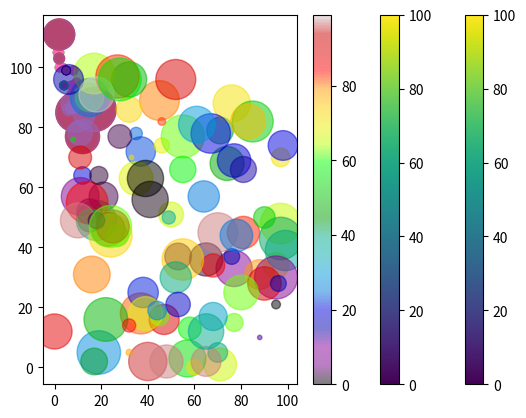

Here is the Python script that generated this plot:
# use scatter() to draw a scatter plot 
#Three lines to make our compiler able to draw:
import sys
import matplotlib
matplotlib.use('Agg')

import matplotlib.pyplot as plt
import numpy as np

x = np.array([5,7,8,7,2,17,2,9,4,11,12,9,6])
y = np.array([99,86,87,88,111,86,103,87,94,78,77,85,86])

plt.scatter(x, y)
plt.show()

#Two  lines to make our compiler able to draw:
plt.savefig(sys.stdout.buffer)
sys.stdout.flush()
#-----------------------------------------------------
#Three lines to make our compiler able to draw:
import sys
import matplotlib
matplotlib.use('Agg')

import matplotlib.pyplot as plt
import numpy as np

#day one, the age and speed of 13 cars:
x = np.array([5,7,8,7,2,17,2,9,4,11,12,9,6])
y = np.array([99,86,87,88,111,86,103,87,94,78,77,85,86])
plt.scatter(x, y)

#day two, the age and speed of 15 cars:
x = np.array([2,2,8,1,15,8,12,9,7,3,11,4,7,14,12])
y = np.array([100,105,84,105,90,99,90,95,94,100,79,112,91,80,85])
plt.scatter(x, y)

plt.show()

#Two  lines to make our compiler able to draw:
plt.savefig(sys.stdout.buffer)
sys.stdout.flush()

#-------------------------------------------------------------------
# colors 
plt.scatter(x, y, color = '#88c999')
plt.scatter(x, y, color = 'hotpink')

#--------------------------------------------------------------

# color each dot
x = np.array([5,7,8,7,2,17,2,9,4,11,12,9,6])
y = np.array([99,86,87,88,111,86,103,87,94,78,77,85,86])
colors = np.array(["red","green","blue","yellow","pink","black","orange","purple","beige","brown","gray","cyan","magenta"])
plt.scatter(x, y, c=colors)

#--------------------------------------------------------------

#colormap
#You can specify the colormap with the keyword argument cmap with the value of the colormap, in this case 'viridis' which is one of the built-in colormaps available in Matplotlib. In addition you have to create an array with values (from 0 to 100), one value for each of the point in the scatter plot:
x = np.array([5,7,8,7,2,17,2,9,4,11,12,9,6])
y = np.array([99,86,87,88,111,86,103,87,94,78,77,85,86])
colors = np.array([0, 10, 20, 30, 40, 45, 50, 55, 60, 70, 80, 90, 100])

plt.scatter(x, y, c=colors, cmap='viridis')

#You can include the colormap in the drawing by including the plt.colorbar() statement:
x = np.array([5,7,8,7,2,17,2,9,4,11,12,9,6])
y = np.array([99,86,87,88,111,86,103,87,94,78,77,85,86])
colors = np.array([0, 10, 20, 30, 40, 45, 50, 55, 60, 70, 80, 90, 100])

plt.scatter(x, y, c=colors, cmap='viridis')

plt.colorbar()

plt.show()

# the entire example
#Three lines to make our compiler able to draw:
import sys
import matplotlib
matplotlib.use('Agg')

import matplotlib.pyplot as plt
import numpy as np

x = np.array([5,7,8,7,2,17,2,9,4,11,12,9,6])
y = np.array([99,86,87,88,111,86,103,87,94,78,77,85,86])
colors = np.array([0, 10, 20, 30, 40, 45, 50, 55, 60, 70, 80, 90, 100])

plt.scatter(x, y, c=colors, cmap='viridis')

plt.colorbar()

plt.show()

#Two  lines to make our compiler able to draw:
plt.savefig(sys.stdout.buffer)
sys.stdout.flush()
#------------------------------------------------------------
#size of the dots 
sizes = np.array([20,50,100,200,500,1000,60,90,10,300,600,800,75])
plt.scatter(x, y, s=sizes)

#---------------------------------------------------------
# Transparency of the dots: alpha argument
plt.scatter(x, y, s=sizes, alpha=0.5)

#-----------------------------------------------------------------
#Create random arrays with 100 values for x-points, y-points, colors and sizes:

import matplotlib.pyplot as plt
import numpy as np

x = np.random.randint(100, size=(100))
y = np.random.randint(100, size=(100))
colors = np.random.randint(100, size=(100))
sizes = 10 * np.random.randint(100, size=(100))

plt.scatter(x, y, c=colors, s=sizes, alpha=0.5, cmap='nipy_spectral')

plt.colorbar()

plt.show()